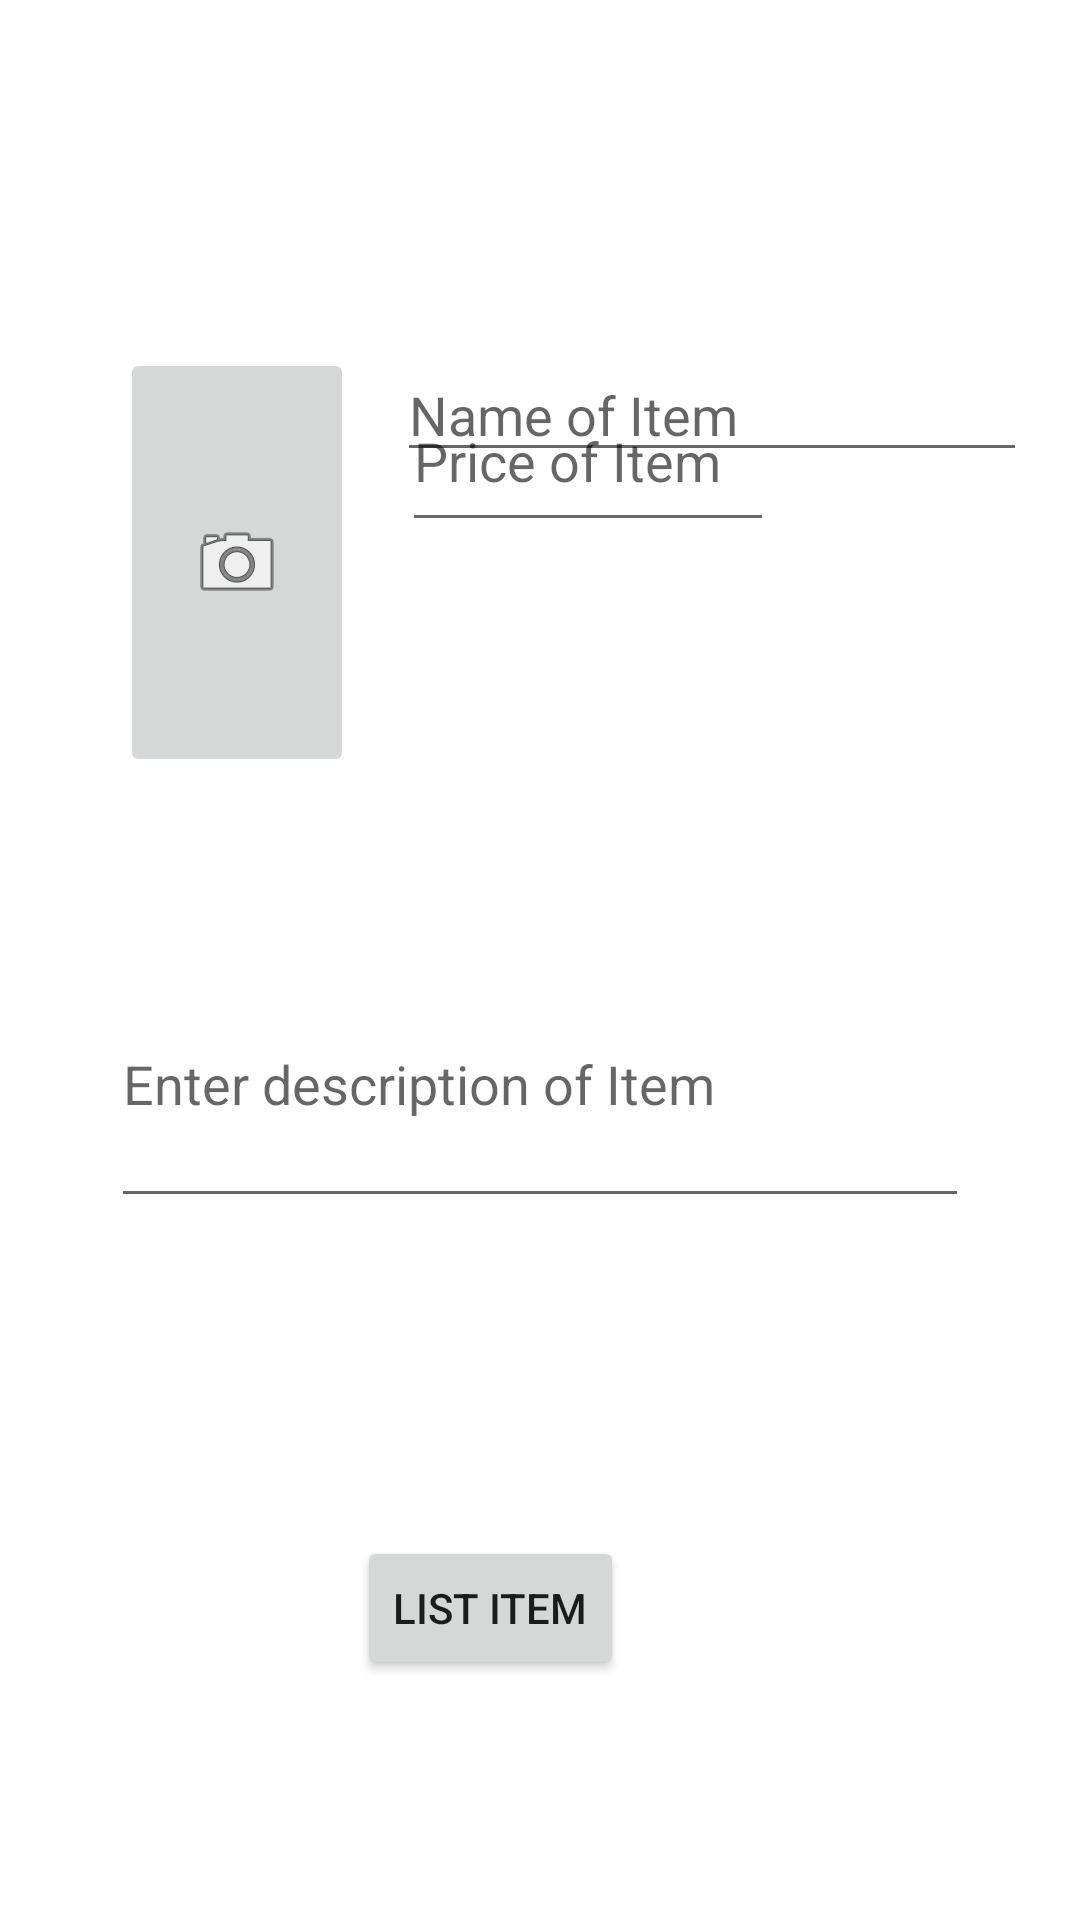

Layout XML and referenced resources for this Android screen:
<!-- AndroidManifest.xml: application theme Theme.MaverickBazaar -->
<!-- res/layout/activity_list_item.xml -->
<?xml version="1.0" encoding="utf-8"?>
<androidx.constraintlayout.widget.ConstraintLayout xmlns:android="http://schemas.android.com/apk/res/android"
    xmlns:app="http://schemas.android.com/apk/res-auto"
    xmlns:tools="http://schemas.android.com/tools"
    android:layout_width="match_parent"
    android:layout_height="match_parent"
    tools:context=".ListItem">

    <ImageButton
        android:id="@+id/itemImageButton"
        android:layout_width="0dp"
        android:layout_height="143dp"
        android:layout_marginStart="40dp"
        android:layout_marginTop="116dp"
        android:layout_marginEnd="16dp"
        app:layout_constraintEnd_toStartOf="@+id/editItemPrice"
        app:layout_constraintStart_toStartOf="parent"
        app:layout_constraintTop_toTopOf="parent"
        app:srcCompat="@android:drawable/ic_menu_camera" />

    <EditText
        android:id="@+id/editItemName"
        android:layout_width="wrap_content"
        android:layout_height="wrap_content"
        android:layout_marginTop="116dp"
        android:layout_marginEnd="16dp"
        android:layout_marginBottom="156dp"
        android:ems="10"
        android:hint="Name of Item"
        android:inputType="textPersonName|text"
        app:layout_constraintBottom_toTopOf="@+id/editItemDescription"
        app:layout_constraintEnd_toEndOf="parent"
        app:layout_constraintHorizontal_bias="0.888"
        app:layout_constraintStart_toEndOf="@+id/itemImageButton"
        app:layout_constraintTop_toTopOf="parent" />

    <EditText
        android:id="@+id/editItemPrice"
        android:layout_width="124dp"
        android:layout_height="57dp"
        android:layout_marginEnd="102dp"
        android:layout_marginBottom="493dp"
        android:ems="10"
        android:hint="Price of Item"
        android:inputType="numberSigned|text"
        app:layout_constraintBottom_toBottomOf="parent"
        app:layout_constraintEnd_toEndOf="parent"
        app:layout_constraintStart_toEndOf="@+id/itemImageButton"
        app:layout_constraintTop_toBottomOf="@+id/editItemName" />

    <EditText
        android:id="@+id/editItemDescription"
        android:layout_width="0dp"
        android:layout_height="0dp"
        android:layout_marginStart="37dp"
        android:layout_marginEnd="37dp"
        android:layout_marginBottom="234dp"
        android:ems="10"
        android:hint="Enter description of Item"
        android:inputType="textPersonName|text"
        app:layout_constraintBottom_toBottomOf="parent"
        app:layout_constraintEnd_toEndOf="parent"
        app:layout_constraintStart_toStartOf="parent"
        app:layout_constraintTop_toBottomOf="@+id/editItemName" />

    <Button
        android:id="@+id/ListItemButton"
        android:layout_width="wrap_content"
        android:layout_height="wrap_content"
        android:layout_marginEnd="152dp"
        android:layout_marginBottom="80dp"
        android:text="List Item"
        app:layout_constraintBottom_toBottomOf="parent"
        app:layout_constraintEnd_toEndOf="parent" />
</androidx.constraintlayout.widget.ConstraintLayout>
<!-- resources referenced by this layout -->
<resources>
  <style name="Theme.MaverickBazaar" parent="Theme.MaterialComponents.DayNight.DarkActionBar">
          
          <item name="colorPrimary">@color/purple_500</item>
          <item name="colorPrimaryVariant">@color/purple_700</item>
          <item name="colorOnPrimary">@color/white</item>
          
          <item name="colorSecondary">@color/teal_200</item>
          <item name="colorSecondaryVariant">@color/teal_700</item>
          <item name="colorOnSecondary">@color/black</item>
          
          <item name="android:statusBarColor" tools:targetApi="l">?attr/colorPrimaryVariant</item>
          
      </style>
  <color name="purple_500">#FF6200EE</color>
  <color name="purple_700">#FF3700B3</color>
  <color name="white">#FFFFFFFF</color>
  <color name="teal_200">#FF03DAC5</color>
  <color name="teal_700">#FF018786</color>
  <color name="black">#FF000000</color>
</resources>
